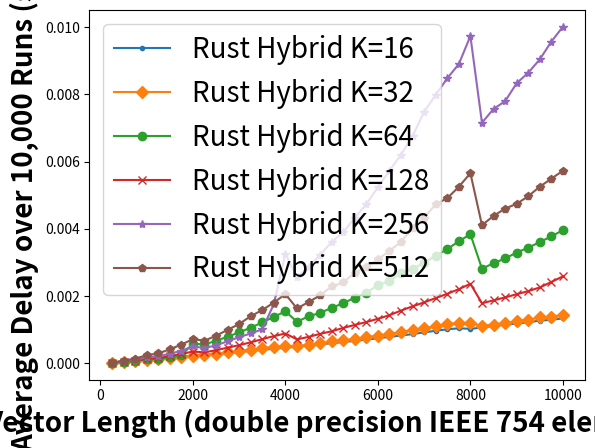

Here is the Python script that generated this plot:
# Figure 2: Rust Hybrid K1 vs K2 vs ... vs Kn

import matplotlib.pyplot as plt
y = [250, 500, 750, 1000, 1250, 1500, 1750, 2000, 2250, 2500, 2750, 3000, 3250, 3500, 3750, 4000, 4250, 4500, 4750, 5000, 5250, 5500, 5750, 6000, 6250, 6500, 6750, 7000, 7250, 7500, 7750, 8000, 8250, 8500, 8750, 9000, 9250, 9500, 9750, 10000]
p1, = plt.plot(y, [0.00001603729999999831, 0.000037337900000000434, 0.00006674729999999887, 0.00009329789999999979, 0.00012037809999999811, 0.0001459482999999982, 0.0001771107000000011, 0.0002096715000000009, 0.0002464224000000004, 0.000270534699999998, 0.0003001277999999998, 0.0003309449000000002, 0.0003696522000000016, 0.00040008419999999995, 0.00043575909999999995, 0.0004552225000000009, 0.0005005163999999999, 0.0005324732999999985, 0.0005626697999999988, 0.0005950049999999993, 0.0006307336000000019, 0.0006658999000000027, 0.0007028098999999987, 0.0007421772000000006, 0.0007819217999999977, 0.0008246965999999996, 0.0008656228000000011, 0.0009180244000000037, 0.0009653105999999983, 0.0010092757000000037, 0.0010401768, 0.0010235561000000025, 0.0010594226999999967, 0.001110761699999999, 0.0011409717999999998, 0.001179302500000003, 0.0012154638000000048, 0.0012682312999999989, 0.0012889483999999965, 0.0013363696999999976], label='Rust Hybrid K=16', marker='.', linestyle='-')
p2, = plt.plot(y, [0.00001460459999999961, 0.00003642390000000013, 0.00006578419999999907, 0.00009641940000000012, 0.0001253176999999989, 0.00015759940000000024, 0.00019112790000000145, 0.0002258222, 0.0002520736000000004, 0.0002833204999999996, 0.00032010259999999967, 0.0003696398000000001, 0.0004077390999999996, 0.0004453631999999985, 0.0004886597000000005, 0.000515437400000001, 0.0005075418999999992, 0.0005486480999999988, 0.0005943325000000031, 0.0006465934000000019, 0.0006812895999999982, 0.0007221771999999984, 0.0007752835000000031, 0.0008224234999999992, 0.000874625, 0.0009230715000000028, 0.000994775899999999, 0.001049741000000003, 0.0010958675000000008, 0.001156056399999994, 0.0012058789000000054, 0.0011953038999999955, 0.001116838199999996, 0.0011514529999999959, 0.0011966526999999986, 0.0012417288999999956, 0.001296012400000003, 0.0013618763000000011, 0.001389469700000003, 0.0014369865000000003], label='Rust Hybrid K=32', marker='D', linestyle='-')
p3, = plt.plot(y, [0.000014909999999999554, 0.000041006499999999696, 0.00007003919999999956, 0.00011098370000000064, 0.0001279513999999991, 0.00017305980000000053, 0.00023114180000000139, 0.0005825836000000015, 0.0005571820999999982, 0.0006676722000000005, 0.0007868485999999981, 0.0009185413999999988, 0.0010565455999999973, 0.0012132719999999905, 0.001380215900000003, 0.0015419954000000008, 0.0012341482999999997, 0.0013938934000000017, 0.0014976246000000075, 0.0016452056000000035, 0.0017857310000000037, 0.001950012399999995, 0.0021035245000000018, 0.0023143305999999914, 0.002449357600000007, 0.002669831699999993, 0.002816260899999999, 0.0029873737, 0.0031974697000000138, 0.003396576399999997, 0.0036266418999999763, 0.00383759009999999, 0.00281362879999999, 0.002973632899999994, 0.0031167863000000017, 0.003292782699999992, 0.0034363779999999986, 0.003603831299999996, 0.0037725618999999923, 0.003958423700000016], label='Rust Hybrid K=64', marker='o', linestyle='-')
p4, = plt.plot(y, [0.000015518799999999493, 0.000045843700000000016, 0.00007771730000000025, 0.000129216799999999, 0.00015087670000000028, 0.0002116184000000012, 0.00027376909999999975, 0.0003483719000000005, 0.0003230294000000013, 0.0003880587000000012, 0.0004612845999999997, 0.0005367666999999992, 0.0006213265999999968, 0.0007162803999999995, 0.0008065350999999994, 0.0008833525000000003, 0.0007094372999999999, 0.0007823197000000007, 0.0008725658000000004, 0.0009510174999999997, 0.001050163400000003, 0.001139575900000004, 0.0012249719000000062, 0.0013213834999999973, 0.001428361099999995, 0.0015670506000000023, 0.0016927050000000005, 0.001810382700000006, 0.0019383862999999986, 0.0020651216999999977, 0.0022029876999999933, 0.002363881000000001, 0.0017846329, 0.001869294000000005, 0.0019579178999999942, 0.0020519948999999957, 0.0021446000999999957, 0.002253929500000007, 0.002416177600000001, 0.0025848065], label='Rust Hybrid K=128', marker='x', linestyle='-')
p5, = plt.plot(y, [0.00001893319999999709, 0.0000577893999999994, 0.00010335660000000068, 0.00017811220000000063, 0.00020364459999999988, 0.0002818758999999997, 0.0003711033, 0.0005016643999999991, 0.00045080619999999995, 0.0005317676999999977, 0.0006516645000000005, 0.0007754209999999981, 0.0008851605000000015, 0.0010089311999999973, 0.001759504200000011, 0.00325654999999998, 0.002556041099999999, 0.0028587420999999927, 0.0032298844999999994, 0.003602280299999998, 0.0039011648000000037, 0.004317925300000015, 0.004734843100000018, 0.005234389499999999, 0.005730493000000013, 0.006204280400000001, 0.006759121700000012, 0.007482678999999968, 0.007984080400000024, 0.008478762800000022, 0.008900824400000002, 0.009734807699999988, 0.007154746100000008, 0.007565047899999993, 0.007794471900000014, 0.008329479999999976, 0.008642499599999957, 0.009039224899999997, 0.009568220699999982, 0.010012091999999993], label='Rust Hybrid K=256', marker='*', linestyle='-')
p6, = plt.plot(y, [0.00002035499999999701, 0.00007465019999999901, 0.00013803920000000008, 0.00023616640000000114, 0.00029196320000000084, 0.0004131131999999985, 0.0005548005999999984, 0.0007160903999999967, 0.0006689218000000021, 0.0008186401999999976, 0.0009921337999999982, 0.0011669364999999977, 0.0013999880000000065, 0.0015822424999999993, 0.001804900999999997, 0.002055694300000003, 0.001629556699999999, 0.0018194196999999981, 0.0020179293999999966, 0.0022831807000000025, 0.0024024084000000075, 0.0026969007, 0.0028617409999999906, 0.003089767000000001, 0.003343175199999994, 0.003613271599999993, 0.004024376600000017, 0.0043309177000000225, 0.004732187099999983, 0.004909521400000008, 0.005248977300000006, 0.005654742200000016, 0.0041083690999999915, 0.004382421600000009, 0.004600643599999976, 0.0047417445999999724, 0.0049684103000000035, 0.005252302300000026, 0.005489846800000003, 0.005727504600000004], label='Rust Hybrid K=512', marker='p', linestyle='-')
plt.legend(handles=[p1, p2, p3, p4, p5, p6], fontsize='20')

plt.ylabel('Average Delay over 10,000 Runs (sec.)', fontsize='20', fontweight='bold')
plt.xlabel('Vector Length (double precision IEEE 754 elements)', fontsize='20', fontweight='bold')
plt.show()